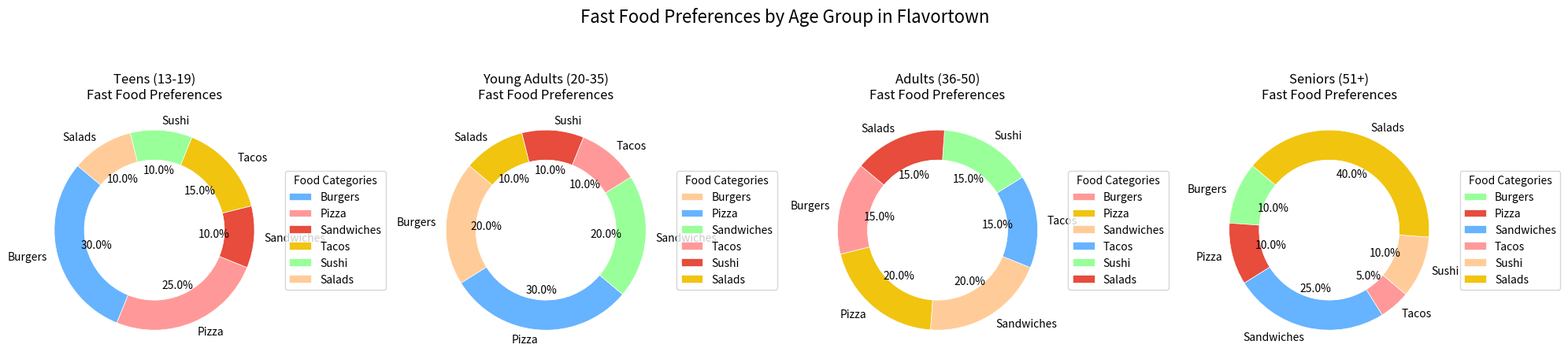

Write Python code to recreate this figure.
import matplotlib.pyplot as plt

age_groups = ['Teens (13-19)', 'Young Adults (20-35)', 'Adults (36-50)', 'Seniors (51+)']
fast_food_categories = ['Burgers', 'Pizza', 'Sandwiches', 'Tacos', 'Sushi', 'Salads']

data_by_age_group = {
    'Teens (13-19)': [30, 25, 10, 15, 10, 10],
    'Young Adults (20-35)': [20, 30, 20, 10, 10, 10],
    'Adults (36-50)': [15, 20, 20, 15, 15, 15],
    'Seniors (51+)': [10, 10, 25, 5, 10, 40]
}

# Shuffle the colors manually
colors_shuffled = [
    ['#66b3ff', '#ff9999', '#e74c3c', '#f1c40f', '#99ff99', '#ffcc99'],
    ['#ffcc99', '#66b3ff', '#99ff99', '#ff9999', '#e74c3c', '#f1c40f'],
    ['#ff9999', '#f1c40f', '#ffcc99', '#66b3ff', '#99ff99', '#e74c3c'],
    ['#99ff99', '#e74c3c', '#66b3ff', '#ff9999', '#ffcc99', '#f1c40f']
]

fig, axs = plt.subplots(1, 4, figsize=(20, 5))

for i, (age_group, preferences) in enumerate(data_by_age_group.items()):
    ax = axs[i]
    
    wedges, texts, autotexts = ax.pie(
        preferences,
        labels=fast_food_categories,
        autopct='%1.1f%%',
        startangle=140,
        colors=colors_shuffled[i],  # Use shuffled colors for each group
        wedgeprops=dict(width=0.3, edgecolor='w', linewidth=0.5),
        textprops=dict(size=10)
    )
    
    centre_circle = plt.Circle((0, 0), 0.70, fc='white')
    ax.add_artist(centre_circle)
    
    ax.set(aspect="equal", title=f"{age_group}\nFast Food Preferences")
    ax.legend(wedges, fast_food_categories, title="Food Categories", loc="center left", bbox_to_anchor=(1, 0, 0.5, 1))

fig.suptitle('Fast Food Preferences by Age Group in Flavortown', fontsize=16, y=1.01)

plt.tight_layout()
plt.show()
